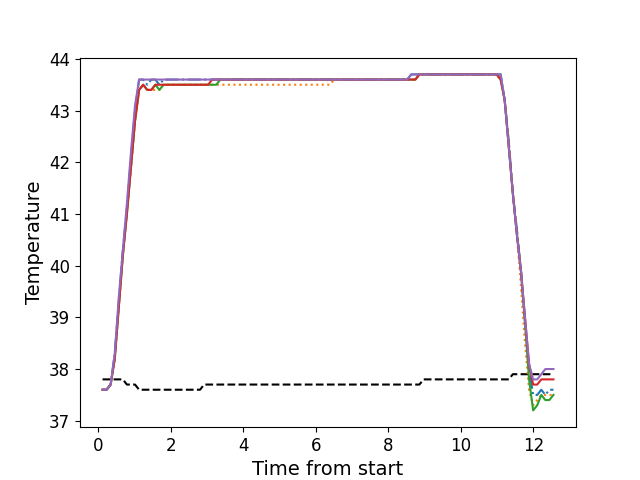

Values plotted in this chart, from the file beside it:
, times, neutral, z1, z2, z3, z4, z5
0, 0.1136, 37.8, 37.6, 37.6, 37.6, 37.6, 37.6
1, 0.2252, 37.8, 37.6, 37.6, 37.6, 37.6, 37.6
2, 0.3379, 37.8, 37.7, 37.7, 37.7, 37.7, 37.7
3, 0.4505, 37.8, 38.3, 38.2, 38.2, 38.2, 38.3
4, 0.5621, 37.8, 39.3, 39.2, 39.2, 39.2, 39.4
5, 0.6737, 37.8, 40.3, 40.2, 40.2, 40.2, 40.3
6, 0.7852, 37.7, 41.1, 41.0, 41.0, 41.0, 41.2
7, 0.8978, 37.7, 42.1, 41.9, 41.9, 41.9, 42.2
8, 1.009, 37.7, 43.0, 42.8, 42.8, 42.8, 43.1
9, 1.122, 37.6, 43.6, 43.4, 43.4, 43.4, 43.6
10, 1.234, 37.6, 43.6, 43.5, 43.5, 43.5, 43.6
11, 1.347, 37.6, 43.5, 43.4, 43.4, 43.4, 43.6
12, 1.458, 37.6, 43.6, 43.4, 43.4, 43.4, 43.6
13, 1.57, 37.6, 43.6, 43.4, 43.5, 43.5, 43.6
14, 1.682, 37.6, 43.5, 43.4, 43.4, 43.5, 43.6
15, 1.795, 37.6, 43.6, 43.5, 43.5, 43.5, 43.6
16, 1.906, 37.6, 43.6, 43.5, 43.5, 43.5, 43.6
17, 2.019, 37.6, 43.6, 43.5, 43.5, 43.5, 43.6
18, 2.13, 37.6, 43.6, 43.5, 43.5, 43.5, 43.6
19, 2.242, 37.6, 43.6, 43.5, 43.5, 43.5, 43.6
20, 2.355, 37.6, 43.6, 43.5, 43.5, 43.5, 43.6
21, 2.467, 37.6, 43.6, 43.5, 43.5, 43.5, 43.6
22, 2.579, 37.6, 43.6, 43.5, 43.5, 43.5, 43.6
23, 2.691, 37.6, 43.6, 43.5, 43.5, 43.5, 43.6
24, 2.803, 37.6, 43.6, 43.5, 43.5, 43.5, 43.6
25, 2.915, 37.7, 43.6, 43.5, 43.5, 43.5, 43.6
26, 3.027, 37.7, 43.6, 43.5, 43.5, 43.5, 43.6
27, 3.139, 37.7, 43.6, 43.5, 43.5, 43.6, 43.6
28, 3.251, 37.7, 43.6, 43.5, 43.5, 43.6, 43.6
29, 3.363, 37.7, 43.6, 43.5, 43.6, 43.6, 43.6
30, 3.475, 37.7, 43.6, 43.5, 43.6, 43.6, 43.6
31, 3.587, 37.7, 43.6, 43.5, 43.6, 43.6, 43.6
32, 3.7, 37.7, 43.6, 43.5, 43.6, 43.6, 43.6
33, 3.811, 37.7, 43.6, 43.5, 43.6, 43.6, 43.6
34, 3.924, 37.7, 43.6, 43.5, 43.6, 43.6, 43.6
35, 4.036, 37.7, 43.6, 43.5, 43.6, 43.6, 43.6
36, 4.147, 37.7, 43.6, 43.5, 43.6, 43.6, 43.6
37, 4.26, 37.7, 43.6, 43.5, 43.6, 43.6, 43.6
38, 4.372, 37.7, 43.6, 43.5, 43.6, 43.6, 43.6
39, 4.484, 37.7, 43.6, 43.5, 43.6, 43.6, 43.6
40, 4.596, 37.7, 43.6, 43.5, 43.6, 43.6, 43.6
41, 4.708, 37.7, 43.6, 43.5, 43.6, 43.6, 43.6
42, 4.82, 37.7, 43.6, 43.5, 43.6, 43.6, 43.6
43, 4.932, 37.7, 43.6, 43.5, 43.6, 43.6, 43.6
44, 5.044, 37.7, 43.6, 43.5, 43.6, 43.6, 43.6
45, 5.157, 37.7, 43.6, 43.5, 43.6, 43.6, 43.6
46, 5.268, 37.7, 43.6, 43.5, 43.6, 43.6, 43.6
47, 5.381, 37.7, 43.6, 43.5, 43.6, 43.6, 43.6
48, 5.492, 37.7, 43.6, 43.5, 43.6, 43.6, 43.6
49, 5.605, 37.7, 43.6, 43.5, 43.6, 43.6, 43.6
50, 5.717, 37.7, 43.6, 43.5, 43.6, 43.6, 43.6
51, 5.828, 37.7, 43.6, 43.5, 43.6, 43.6, 43.6
52, 5.941, 37.7, 43.6, 43.5, 43.6, 43.6, 43.6
53, 6.053, 37.7, 43.6, 43.5, 43.6, 43.6, 43.6
54, 6.165, 37.7, 43.6, 43.5, 43.6, 43.6, 43.6
55, 6.277, 37.7, 43.6, 43.5, 43.6, 43.6, 43.6
56, 6.389, 37.7, 43.6, 43.5, 43.6, 43.6, 43.6
57, 6.501, 37.7, 43.6, 43.6, 43.6, 43.6, 43.6
58, 6.614, 37.7, 43.6, 43.6, 43.6, 43.6, 43.6
59, 6.725, 37.7, 43.6, 43.6, 43.6, 43.6, 43.6
... 52 more rows
